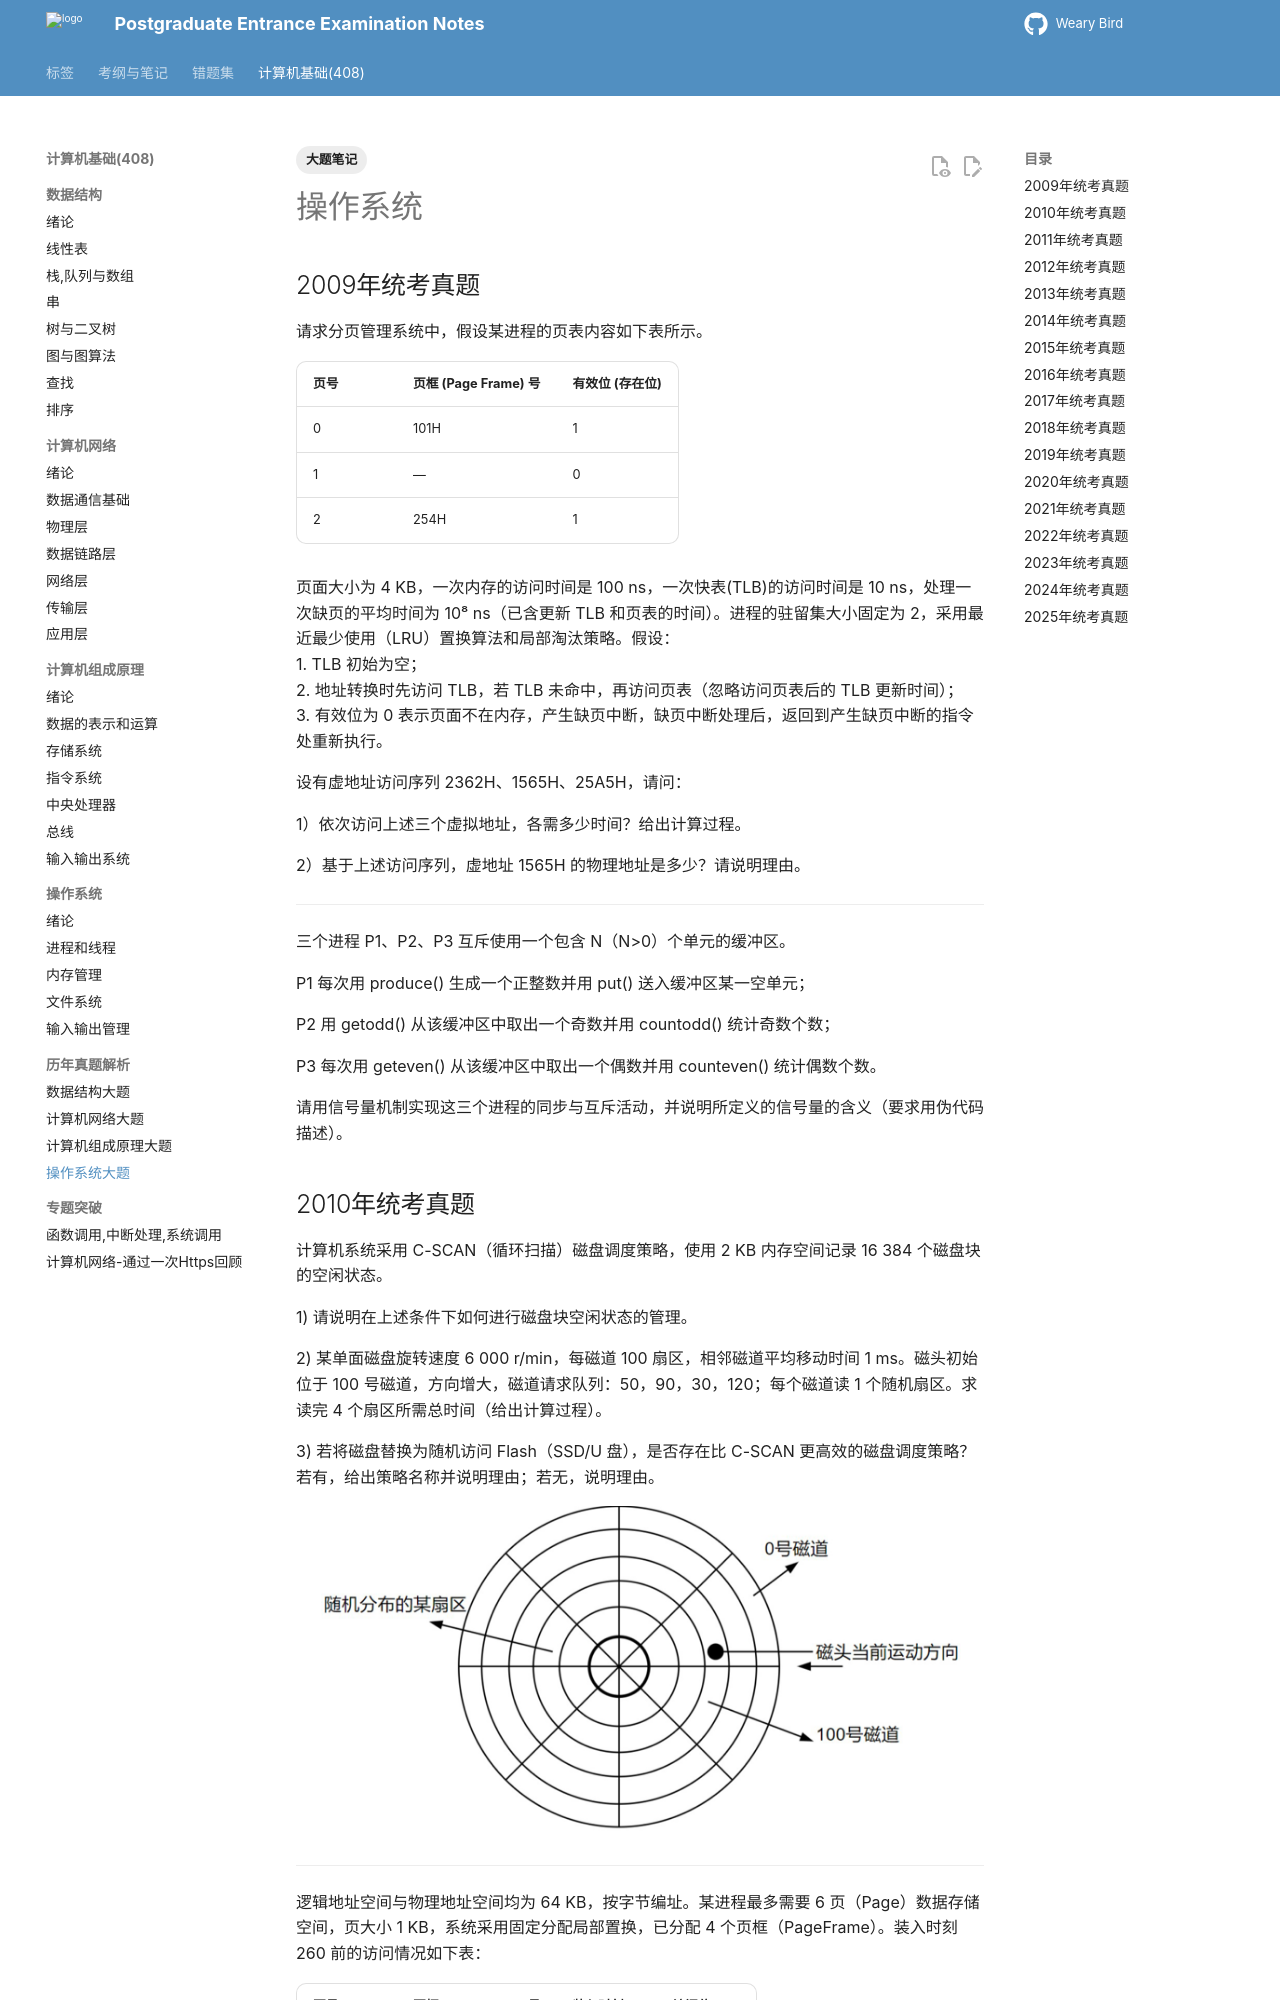

repository: juanniaoxx/kaoyan-notes · page: 计算机基础/操作系统/大题笔记/index.html · generator: mkdocs

---
tags: [大题笔记]
---

# 操作系统
## 2009年统考真题
请求分页管理系统中，假设某进程的页表内容如下表所示。

| 页号 | 页框 (Page Frame) 号 | 有效位 (存在位) |
|------|----------------------|------------------|
| 0    | 101H                 | 1                |
| 1    | —                    | 0                |
| 2    | 254H                 | 1                |

页面大小为 4 KB，一次内存的访问时间是 100 ns，一次快表(TLB)的访问时间是 10 ns，处理一次缺页的平均时间为 10⁸ ns（已含更新 TLB 和页表的时间）。进程的驻留集大小固定为 2，采用最近最少使用（LRU）置换算法和局部淘汰策略。假设：  
1. TLB 初始为空；  
2. 地址转换时先访问 TLB，若 TLB 未命中，再访问页表（忽略访问页表后的 TLB 更新时间）；  
3. 有效位为 0 表示页面不在内存，产生缺页中断，缺页中断处理后，返回到产生缺页中断的指令处重新执行。  

设有虚地址访问序列 2362H、1565H、25A5H，请问：

1）依次访问上述三个虚拟地址，各需多少时间？给出计算过程。

2）基于上述访问序列，虚地址 1565H 的物理地址是多少？请说明理由。

------------
三个进程 P1、P2、P3 互斥使用一个包含 N（N>0）个单元的缓冲区。

P1 每次用 produce() 生成一个正整数并用 put() 送入缓冲区某一空单元；

P2 用 getodd() 从该缓冲区中取出一个奇数并用 countodd() 统计奇数个数；

P3 每次用 geteven() 从该缓冲区中取出一个偶数并用 counteven() 统计偶数个数。

请用信号量机制实现这三个进程的同步与互斥活动，并说明所定义的信号量的含义（要求用伪代码描述）。
